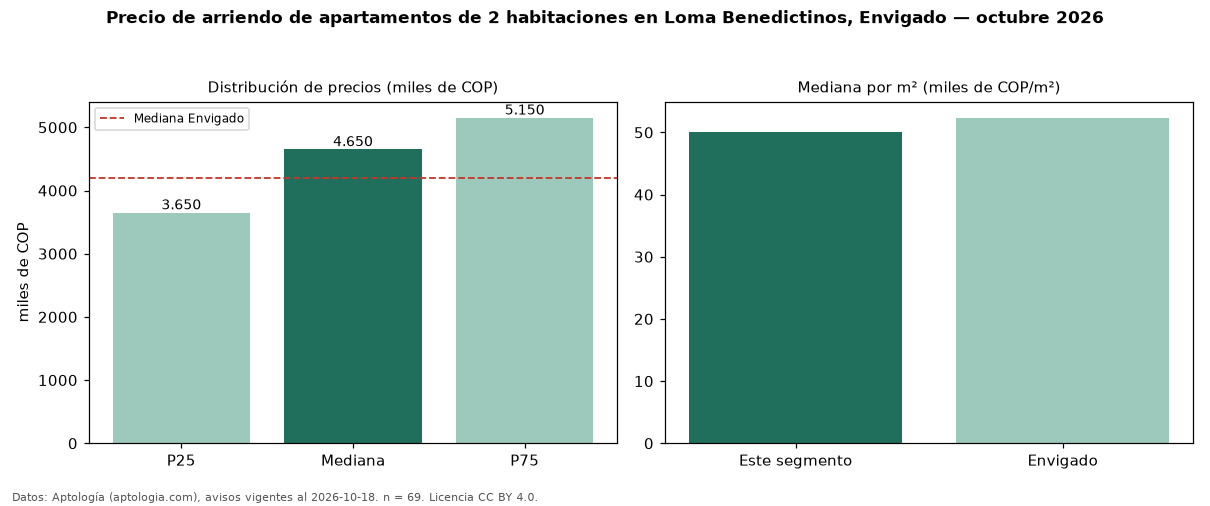

The file beside this chart, header and first rows:
seccion, metrica, valor, moneda, n
precio, p25, 3650000, COP, 69
precio, mediana, 4650000, COP, 69
precio, p75, 5150000, COP, 69
precio, minimo, 2950000, COP, 69
precio, maximo, 6950000, COP, 69
m2, mediana_precio_m2, 50000, COP, 69
m2, area_mediana_m2, 85.0, m2, 69
banos, mediana_banos, 2.0, , 
parqueadero, pct_con_parqueadero, 100.0, %, 68
estrato, estrato_mas_frecuente, 5, , 69
habitaciones, 2, 4650000, COP, 69
ciudad, mediana_ciudad_referencia, 4200000, COP, 
ciudad, mediana_m2_ciudad, 52344, COP, 
fuente, fecha_datos, 2026-10-18, , 
fuente, atribucion, https://www.aptologia.com/arriendo/envig…, , 
fuente, licencia, CC BY 4.0, , 
